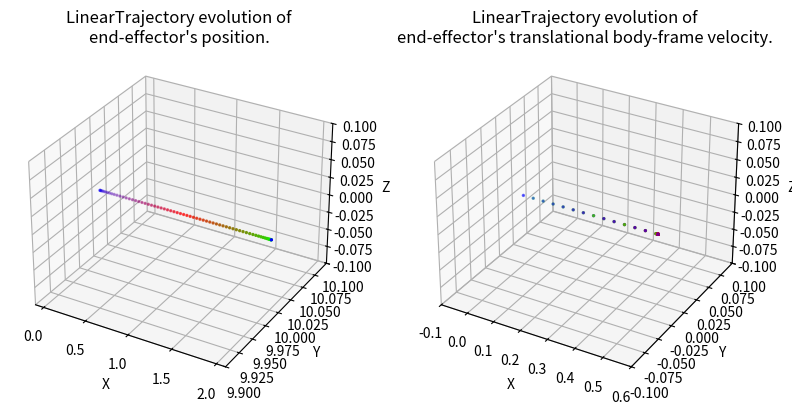

Python code for this plot:
#!/usr/bin/env/python

import numpy as np
import matplotlib.pyplot as plt
import matplotlib.animation as animation
import argparse
import math

"""
Set of classes for defining SE(3) trajectories for the end effector of a robot 
manipulator
"""

class Trajectory:

    def __init__(self, total_time):
        """
        Parameters
        ----------
        total_time : float
        	desired duration of the trajectory in seconds 
        """
        self.total_time = total_time

    def target_pose(self, time):
        """
        Returns where the arm end effector should be at time t, in the form of a 
        7D vector [x, y, z, qx, qy, qz, qw]. i.e. the first three entries are 
        the desired end-effector position, and the last four entries are the 
        desired end-effector orientation as a quaternion, all written in the 
        world frame.

        Hint: The end-effector pose with the gripper pointing down corresponds 
        to the quaternion [0, 1, 0, 0]. 

        Parameters
        ----------
        time : float        
    
        Returns
        -------
        7x' :obj:`numpy.ndarray`
            desired configuration in workspace coordinates of the end effector
        """
        pass

    def target_velocity(self, time):
        """
        Returns the end effector's desired body-frame velocity at time t as a 6D
        twist. Note that this needs to be a rigid-body velocity, i.e. a member 
        of se(3) expressed as a 6D vector.
        
        Parameters
        ----------
        time : float

        Returns
        -------
        6x' :obj:`numpy.ndarray`
            desired body-frame velocity of the end effector
        """
        pass

    def display_trajectory(self, num_waypoints=67, show_animation=False, save_animation=False):
        """
        Displays the evolution of the trajectory's position and body velocity.

        Parameters
        ----------
        num_waypoints : int
            number of waypoints in the trajectory
        show_animation : bool
            if True, displays the animated trajectory
        save_animatioon : bool
            if True, saves a gif of the animated trajectory
        """
        trajectory_name = self.__class__.__name__
        times = np.linspace(0, self.total_time, num=num_waypoints)
        target_positions = np.vstack([self.target_pose(t)[:3] for t in times])
        target_velocities = np.vstack([self.target_velocity(t)[:3] for t in times])
        
        fig = plt.figure(figsize=plt.figaspect(0.5))
        colormap = plt.cm.brg(np.fmod(np.linspace(0, 1, num=num_waypoints), 1))

        # Position plot
        ax0 = fig.add_subplot(1, 2, 1, projection='3d')
        pos_padding = [[-0.1, 0.1],
                        [-0.1, 0.1],
                        [-0.1, 0.1]]
        ax0.set_xlim3d([min(target_positions[:, 0]) + pos_padding[0][0], 
                        max(target_positions[:, 0]) + pos_padding[0][1]])
        ax0.set_xlabel('X')
        ax0.set_ylim3d([min(target_positions[:, 1]) + pos_padding[1][0], 
                        max(target_positions[:, 1]) + pos_padding[1][1]])
        ax0.set_ylabel('Y')
        ax0.set_zlim3d([min(target_positions[:, 2]) + pos_padding[2][0], 
                        max(target_positions[:, 2]) + pos_padding[2][1]])
        ax0.set_zlabel('Z')
        ax0.set_title("%s evolution of\nend-effector's position." % trajectory_name)
        line0 = ax0.scatter(target_positions[:, 0], 
                        target_positions[:, 1], 
                        target_positions[:, 2], 
                        c=colormap,
                        s=2)

        # Velocity plot
        ax1 = fig.add_subplot(1, 2, 2, projection='3d')
        vel_padding = [[-0.1, 0.1],
                        [-0.1, 0.1],
                        [-0.1, 0.1]]
        ax1.set_xlim3d([min(target_velocities[:, 0]) + vel_padding[0][0], 
                        max(target_velocities[:, 0]) + vel_padding[0][1]])
        ax1.set_xlabel('X')
        ax1.set_ylim3d([min(target_velocities[:, 1]) + vel_padding[1][0], 
                        max(target_velocities[:, 1]) + vel_padding[1][1]])
        ax1.set_ylabel('Y')
        ax1.set_zlim3d([min(target_velocities[:, 2]) + vel_padding[2][0], 
                        max(target_velocities[:, 2]) + vel_padding[2][1]])
        ax1.set_zlabel('Z')
        ax1.set_title("%s evolution of\nend-effector's translational body-frame velocity." % trajectory_name)
        line1 = ax1.scatter(target_velocities[:, 0], 
                        target_velocities[:, 1], 
                        target_velocities[:, 2], 
                        c=colormap,
                        s=2)

        if show_animation or save_animation:
            def func(num, line):
                line[0]._offsets3d = target_positions[:num].T
                line[0]._facecolors = colormap[:num]
                line[1]._offsets3d = target_velocities[:num].T
                line[1]._facecolors = colormap[:num]
                return line

            # Creating the Animation object
            line_ani = animation.FuncAnimation(fig, func, frames=num_waypoints, 
                                                          fargs=([line0, line1],), 
                                                          interval=max(1, int(1000 * self.total_time / (num_waypoints - 1))), 
                                                          blit=False)
        plt.show()
        if save_animation:
            line_ani.save('%s.gif' % trajectory_name, writer='pillow', fps=60)
            print("Saved animation to %s.gif" % trajectory_name)

class LinearTrajectory(Trajectory):

    def __init__(self, start, goal, time):
        """
        Remember to call the constructor of Trajectory

        Parameters
        ----------
        ????? You're going to have to fill these in how you see fit
        """
        Trajectory.__init__(self, time)

        self.start = start
        self.goal = goal

        self.dist = np.linalg.norm(self.goal - self.start)
        self.dir = (self.goal - self.start) / self.dist

        self.max_vel = self.dist / (self.total_time * .8)
        self.m = -self.max_vel / (.2 * self.total_time)

    def target_pose(self, time):
        """
        Returns where the arm end effector should be at time t, in the form of a 
        7D vector [x, y, z, qx, qy, qz, qw]. i.e. the first three entries are 
        the desired end-effector position, and the last four entries are the 
        desired end-effector orientation as a quaternion, all written in the 
        world frame.

        Hint: The end-effector pose with the gripper pointing down corresponds 
        to the quaternion [0, 1, 0, 0]. 

        Parameters
        ----------
        time : float        
    
        Returns
        -------
        7x' :obj:`numpy.ndarray`
            desired configuration in workspace coordinates of the end effector
        """
        pos_goal = 0
        tfrac = time/self.total_time

        if tfrac <= .2:
            pos_goal = self.max_vel / (.4 * self.total_time) * time ** 2
        elif tfrac <= .8:
            pos_goal = self.max_vel * (time - .2 * self.total_time) + .125 * self.dist
        elif tfrac <= 1:
            pos_goal = self.m * (time ** 2 / 2 - time * self.total_time - .32 * self.total_time ** 2 + .8 * self.total_time ** 2) + .875 * self.dist
        else:
            pos_goal = self.dist

        return np.concatenate((self.start + pos_goal * self.dir, [0, 1, 0, 0]), axis=None)

    def target_velocity(self, time):
        """
        Returns the end effector's desired body-frame velocity at time t as a 6D
        twist. Note that this needs to be a rigid-body velocity, i.e. a member 
        of se(3) expressed as a 6D vector.

        Parameters
        ----------
        time : float

        Returns
        -------
        6x' :obj:`numpy.ndarray`
            desired body-frame velocity of the end effector
        """
        vel_goal = 0
        tfrac = time/self.total_time

        if time > 0:
            if tfrac <= .2:
                vel_goal = self.max_vel/(.2 * self.total_time) * time
            elif tfrac <= .8:
                vel_goal = self.max_vel
            elif tfrac <= 1:
                vel_goal = self.m * (time - self.total_time)

        return np.concatenate((vel_goal * self.dir, [0, 0, 0]), axis=None)



class CircularTrajectory(Trajectory):

    def __init__(self, center_position, radius, total_time):
        """
        Remember to call the constructor of Trajectory

        Parameters
        ----------
        ????? You're going to have to fill these in how you see fit
        """
        Trajectory.__init__(self, total_time)
        self.center_position = center_position
        self.radius = radius
        self.dist = 2 * np.pi

        self.max_vel = self.dist / (self.total_time * .8)
        self.m = -self.max_vel / (.2 * self.total_time)

    def target_pose(self, time):
        """
        Returns where the arm end effector should be at time t, in the form of a 
        7D vector [x, y, z, qx, qy, qz, qw]. i.e. the first three entries are 
        the desired end-effector position, and the last four entries are the 
        desired end-effector orientation as a quaternion, all written in the 
        world frame.

        Hint: The end-effector pose with the gripper pointing down corresponds 
        to the quaternion [0, 1, 0, 0]. 

        Parameters
        ----------
        time : float        
    
        Returns
        -------
        7x' :obj:`numpy.ndarray`
            desired configuration in workspace coordinates of the end effector
        """

        angle = self.get_theta(time)
        pos_x = self.radius * np.cos(angle) + self.center_position[0]
        pos_y = self.radius * np.sin(angle) + self.center_position[1]
        return np.array([pos_x,pos_y,0,0,1,0,0])

    def get_theta(self, time):
        angle = 0
        tfrac = time/self.total_time

        if tfrac <= .2:
            angle = self.max_vel / (.4 * self.total_time) * time ** 2
        elif tfrac <= .8:
            angle = self.max_vel * (time - .2 * self.total_time) + .125 * self.dist
        elif tfrac <= 1:
            angle = self.m * (time ** 2 / 2 - time * self.total_time - .32 * self.total_time ** 2 + .8 * self.total_time ** 2) + .875 * self.dist
        else:
            angle = self.dist

        return angle


    def target_velocity(self, time):
        """
        Returns the end effector's desired body-frame velocity at time t as a 6D
        twist. Note that this needs to be a rigid-body velocity, i.e. a member 
        of se(3) expressed as a 6D vector.

        Parameters
        ----------
        time : float

        Returns
        -------
        6x' :obj:`numpy.ndarray`
            desired body-frame velocity of the end effector
        """
        vel_goal = 0
        tfrac = time/self.total_time

        if time > 0:
            if tfrac <= .2:
                vel_goal = self.max_vel/(.2 * self.total_time) * time
            elif tfrac <= .8:
                vel_goal = self.max_vel
            elif tfrac <= 1:
                vel_goal = self.m * (time - self.total_time)
        theta = self.get_theta(time)
        dir = np.array([-np.sin(theta), np.cos(theta), 0])
        return np.concatenate((self.radius * vel_goal * dir, [0, 0, 0]), axis=None)
        pass

class PolygonalTrajectory(Trajectory):
    def __init__(self, points, total_time):
        """
        Remember to call the constructor of Trajectory.
        You may wish to reuse other trajectories previously defined in this file.

        Parameters
        ----------
        ????? You're going to have to fill these in how you see fit

        """
        self.sub_time = total_time/len(points)
        Trajectory.__init__(self, total_time)
        self.points = np.concatenate((points, [points[0]]), axis=0)

    def update_val(self, time):
        index = math.floor(time/self.sub_time)
        if index > len(self.points) - 2:
            index = len(self.points) - 2

        self.start = self.points[index]
        self.goal = self.points[index + 1]

        self.dist = np.linalg.norm(self.goal - self.start)
        self.dir = (self.goal - self.start) / self.dist

        self.max_vel = self.dist / (self.sub_time * .8)
        self.m = -self.max_vel / (.2 * self.sub_time)

        return time - index * self.sub_time


    def target_pose(self, time):
        """
        Returns where the arm end effector should be at time t, in the form of a 
        7D vector [x, y, z, qx, qy, qz, qw]. i.e. the first three entries are 
        the desired end-effector position, and the last four entries are the 
        desired end-effector orientation as a quaternion, all written in the 
        world frame.

        Hint: The end-effector pose with the gripper pointing down corresponds 
        to the quaternion [0, 1, 0, 0]. 

        Parameters
        ----------
        time : float        
    
        Returns
        -------
        7x' :obj:`numpy.ndarray`
            desired configuration in workspace coordinates of the end effector
        """
        time = self.update_val(time)
        pos_goal = 0
        tfrac = time/self.sub_time

        if tfrac <= .2:
            pos_goal = self.max_vel / (.4 * self.sub_time) * time ** 2
        elif tfrac <= .8:
            pos_goal = self.max_vel * (time - .2 * self.sub_time) + .125 * self.dist
        elif tfrac <= 1:
            pos_goal = self.m * (time ** 2 / 2 - time * self.sub_time - .32 * self.sub_time ** 2 + .8 * self.sub_time ** 2) + .875 * self.dist
        else:
            pos_goal = self.dist

        return np.concatenate((self.start + pos_goal * self.dir, [0, 1, 0, 0]), axis=None)
        
    def target_velocity(self, time):
        """
        Returns the end effector's desired body-frame velocity at time t as a 6D
        twist. Note that this needs to be a rigid-body velocity, i.e. a member 
        of se(3) expressed as a 6D vector.

        Parameters
        ----------
        time : float

        Returns
        -------
        6x' :obj:`numpy.ndarray`
            desired body-frame velocity of the end effector
        """
        time = self.update_val(time)
        vel_goal = 0
        tfrac = time/self.sub_time

        if time > 0:
            if tfrac <= .2:
                vel_goal = self.max_vel/(.2 * self.sub_time) * time
            elif tfrac <= .8:
                vel_goal = self.max_vel
            elif tfrac <= 1:
                vel_goal = self.m * (time - self.sub_time)

        return np.concatenate((vel_goal * self.dir, [0, 0, 0]), axis=None)


def define_trajectories(args):
    """ Define each type of trajectory with the appropriate parameters."""
    trajectory = None
    if args.task == 'line':
        trajectory = LinearTrajectory(np.array([0,10,0]), np.array([2,10,0]), 5)
    elif args.task == 'circle':
        trajectory = CircularTrajectory(np.array([0,10,0]),5,5)
    elif args.task == 'polygon':
        trajectory = PolygonalTrajectory(np.array([[0, 10, 0],[10,0,0],[0,0,10],[10,10,10]]), 15)
    return trajectory

if __name__ == '__main__':
    """
    Run this file to visualize plots of your paths. Note: the provided function
    only visualizes the end effector position, not its orientation. Use the 
    animate function to visualize the full trajectory in a 3D plot.
    """
    parser = argparse.ArgumentParser()
    parser.add_argument('-task', '-t', type=str, default='line', help=
        'Options: line, circle, polygon.  Default: line'
    )
    parser.add_argument('--animate', action='store_true', help=
        'If you set this flag, the animated trajectory will be shown.'
    )
    args = parser.parse_args()

    trajectory = define_trajectories(args)
    
    if trajectory:
        trajectory.display_trajectory(show_animation=args.animate)
